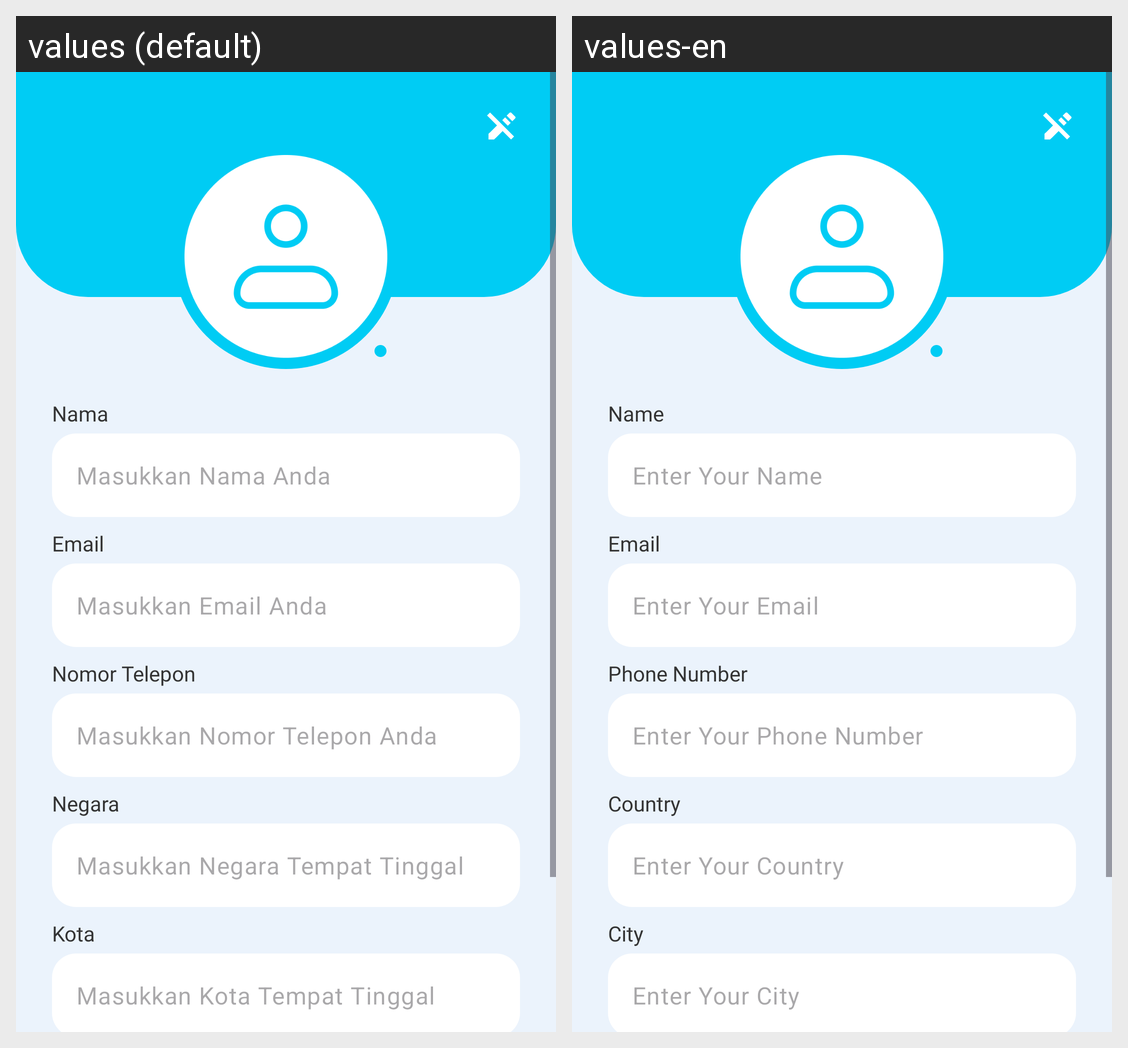

Strings drawn on this Android screen and how each of the app's shown locales translates them:
Android screen res/layout/activity_profile.xml rendered under 2 locales, left to right: values (default), values-en. Device: Nexus 5 (rendered at 1080×1920; each locale shown at half size, 540×960, under a caption strip naming it); theme Theme.SiNow.
Strings drawn on this screen, with the default value and each locale's value (text and hints the layout hard-codes, and strings that could not be matched under every locale, appear in the picture but are not listed):

text_name
  values: Nama
  values-en: Name

text_enter_your_name
  values: Masukkan Nama Anda
  values-en: Enter Your Name

text_email
  values: Email
  values-en: Email

text_enter_your_email
  values: Masukkan Email Anda
  values-en: Enter Your Email

text_phone_number
  values: Nomor Telepon
  values-en: Phone Number

text_enter_your_phone
  values: Masukkan Nomor Telepon Anda
  values-en: Enter Your Phone Number

text_country
  values: Negara
  values-en: Country

text_enter_your_country
  values: Masukkan Negara Tempat Tinggal
  values-en: Enter Your Country

text_city
  values: Kota
  values-en: City

text_enter_your_city
  values: Masukkan Kota Tempat Tinggal
  values-en: Enter Your City
